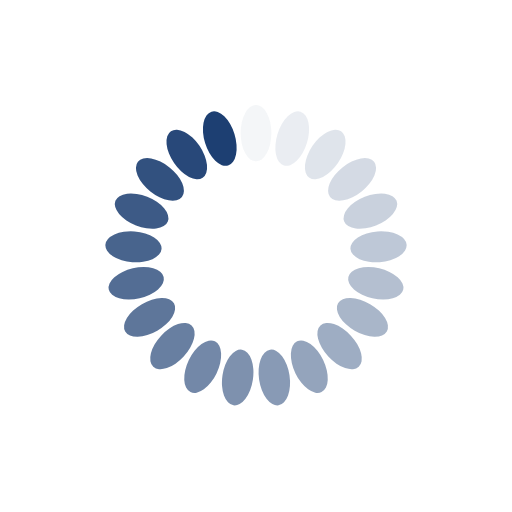
t = 0.00 s
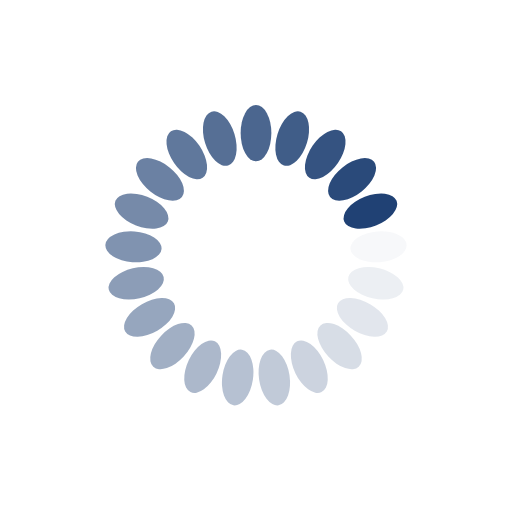
t = 0.21 s
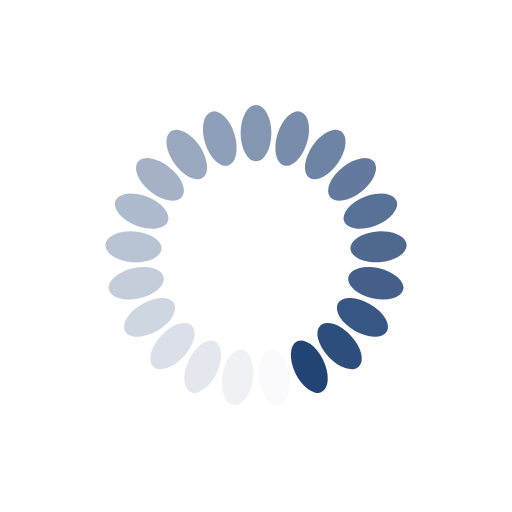
t = 0.42 s
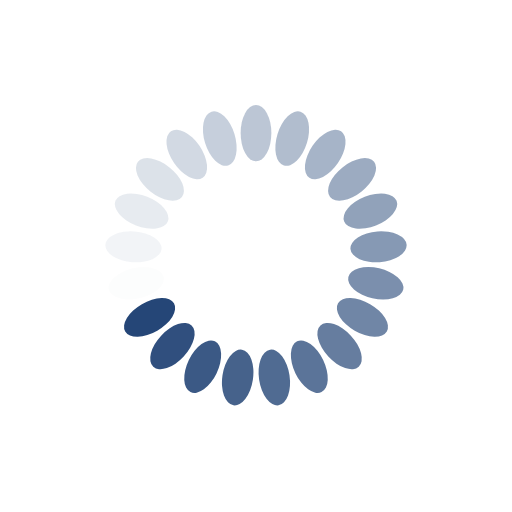
t = 0.64 s

The animated SVG that drew these frames (rendered in a browser with its animation timeline set to each time). Animation: 21 SMIL elements (animate=21); one cycle of 0.85 s, repeats indefinitely.

<?xml version="1.0" encoding="utf-8"?>
<svg xmlns="http://www.w3.org/2000/svg" xmlns:xlink="http://www.w3.org/1999/xlink" style="margin: auto; background: none; display: block; shape-rendering: auto;" width="221px" height="221px" viewBox="0 0 100 100" preserveAspectRatio="xMidYMid">
<g transform="rotate(0 50 50)">
  <rect x="47" y="20.5" rx="3" ry="5.5" width="6" height="11" fill="#1d3f72">
    <animate attributeName="opacity" values="1;0" keyTimes="0;1" dur="0.8474576271186441s" begin="-0.8071025020177564s" repeatCount="indefinite"></animate>
  </rect>
</g><g transform="rotate(17.142857142857142 50 50)">
  <rect x="47" y="20.5" rx="3" ry="5.5" width="6" height="11" fill="#1d3f72">
    <animate attributeName="opacity" values="1;0" keyTimes="0;1" dur="0.8474576271186441s" begin="-0.7667473769168686s" repeatCount="indefinite"></animate>
  </rect>
</g><g transform="rotate(34.285714285714285 50 50)">
  <rect x="47" y="20.5" rx="3" ry="5.5" width="6" height="11" fill="#1d3f72">
    <animate attributeName="opacity" values="1;0" keyTimes="0;1" dur="0.8474576271186441s" begin="-0.7263922518159807s" repeatCount="indefinite"></animate>
  </rect>
</g><g transform="rotate(51.42857142857143 50 50)">
  <rect x="47" y="20.5" rx="3" ry="5.5" width="6" height="11" fill="#1d3f72">
    <animate attributeName="opacity" values="1;0" keyTimes="0;1" dur="0.8474576271186441s" begin="-0.6860371267150929s" repeatCount="indefinite"></animate>
  </rect>
</g><g transform="rotate(68.57142857142857 50 50)">
  <rect x="47" y="20.5" rx="3" ry="5.5" width="6" height="11" fill="#1d3f72">
    <animate attributeName="opacity" values="1;0" keyTimes="0;1" dur="0.8474576271186441s" begin="-0.6456820016142051s" repeatCount="indefinite"></animate>
  </rect>
</g><g transform="rotate(85.71428571428571 50 50)">
  <rect x="47" y="20.5" rx="3" ry="5.5" width="6" height="11" fill="#1d3f72">
    <animate attributeName="opacity" values="1;0" keyTimes="0;1" dur="0.8474576271186441s" begin="-0.6053268765133173s" repeatCount="indefinite"></animate>
  </rect>
</g><g transform="rotate(102.85714285714286 50 50)">
  <rect x="47" y="20.5" rx="3" ry="5.5" width="6" height="11" fill="#1d3f72">
    <animate attributeName="opacity" values="1;0" keyTimes="0;1" dur="0.8474576271186441s" begin="-0.5649717514124294s" repeatCount="indefinite"></animate>
  </rect>
</g><g transform="rotate(120 50 50)">
  <rect x="47" y="20.5" rx="3" ry="5.5" width="6" height="11" fill="#1d3f72">
    <animate attributeName="opacity" values="1;0" keyTimes="0;1" dur="0.8474576271186441s" begin="-0.5246166263115416s" repeatCount="indefinite"></animate>
  </rect>
</g><g transform="rotate(137.14285714285714 50 50)">
  <rect x="47" y="20.5" rx="3" ry="5.5" width="6" height="11" fill="#1d3f72">
    <animate attributeName="opacity" values="1;0" keyTimes="0;1" dur="0.8474576271186441s" begin="-0.4842615012106538s" repeatCount="indefinite"></animate>
  </rect>
</g><g transform="rotate(154.28571428571428 50 50)">
  <rect x="47" y="20.5" rx="3" ry="5.5" width="6" height="11" fill="#1d3f72">
    <animate attributeName="opacity" values="1;0" keyTimes="0;1" dur="0.8474576271186441s" begin="-0.44390637610976597s" repeatCount="indefinite"></animate>
  </rect>
</g><g transform="rotate(171.42857142857142 50 50)">
  <rect x="47" y="20.5" rx="3" ry="5.5" width="6" height="11" fill="#1d3f72">
    <animate attributeName="opacity" values="1;0" keyTimes="0;1" dur="0.8474576271186441s" begin="-0.4035512510088782s" repeatCount="indefinite"></animate>
  </rect>
</g><g transform="rotate(188.57142857142858 50 50)">
  <rect x="47" y="20.5" rx="3" ry="5.5" width="6" height="11" fill="#1d3f72">
    <animate attributeName="opacity" values="1;0" keyTimes="0;1" dur="0.8474576271186441s" begin="-0.36319612590799033s" repeatCount="indefinite"></animate>
  </rect>
</g><g transform="rotate(205.71428571428572 50 50)">
  <rect x="47" y="20.5" rx="3" ry="5.5" width="6" height="11" fill="#1d3f72">
    <animate attributeName="opacity" values="1;0" keyTimes="0;1" dur="0.8474576271186441s" begin="-0.32284100080710254s" repeatCount="indefinite"></animate>
  </rect>
</g><g transform="rotate(222.85714285714286 50 50)">
  <rect x="47" y="20.5" rx="3" ry="5.5" width="6" height="11" fill="#1d3f72">
    <animate attributeName="opacity" values="1;0" keyTimes="0;1" dur="0.8474576271186441s" begin="-0.2824858757062147s" repeatCount="indefinite"></animate>
  </rect>
</g><g transform="rotate(240 50 50)">
  <rect x="47" y="20.5" rx="3" ry="5.5" width="6" height="11" fill="#1d3f72">
    <animate attributeName="opacity" values="1;0" keyTimes="0;1" dur="0.8474576271186441s" begin="-0.2421307506053269s" repeatCount="indefinite"></animate>
  </rect>
</g><g transform="rotate(257.14285714285717 50 50)">
  <rect x="47" y="20.5" rx="3" ry="5.5" width="6" height="11" fill="#1d3f72">
    <animate attributeName="opacity" values="1;0" keyTimes="0;1" dur="0.8474576271186441s" begin="-0.2017756255044391s" repeatCount="indefinite"></animate>
  </rect>
</g><g transform="rotate(274.2857142857143 50 50)">
  <rect x="47" y="20.5" rx="3" ry="5.5" width="6" height="11" fill="#1d3f72">
    <animate attributeName="opacity" values="1;0" keyTimes="0;1" dur="0.8474576271186441s" begin="-0.16142050040355127s" repeatCount="indefinite"></animate>
  </rect>
</g><g transform="rotate(291.42857142857144 50 50)">
  <rect x="47" y="20.5" rx="3" ry="5.5" width="6" height="11" fill="#1d3f72">
    <animate attributeName="opacity" values="1;0" keyTimes="0;1" dur="0.8474576271186441s" begin="-0.12106537530266345s" repeatCount="indefinite"></animate>
  </rect>
</g><g transform="rotate(308.57142857142856 50 50)">
  <rect x="47" y="20.5" rx="3" ry="5.5" width="6" height="11" fill="#1d3f72">
    <animate attributeName="opacity" values="1;0" keyTimes="0;1" dur="0.8474576271186441s" begin="-0.08071025020177564s" repeatCount="indefinite"></animate>
  </rect>
</g><g transform="rotate(325.7142857142857 50 50)">
  <rect x="47" y="20.5" rx="3" ry="5.5" width="6" height="11" fill="#1d3f72">
    <animate attributeName="opacity" values="1;0" keyTimes="0;1" dur="0.8474576271186441s" begin="-0.04035512510088782s" repeatCount="indefinite"></animate>
  </rect>
</g><g transform="rotate(342.85714285714283 50 50)">
  <rect x="47" y="20.5" rx="3" ry="5.5" width="6" height="11" fill="#1d3f72">
    <animate attributeName="opacity" values="1;0" keyTimes="0;1" dur="0.8474576271186441s" begin="0s" repeatCount="indefinite"></animate>
  </rect>
</g>
<!-- [ldio] generated by https://loading.io/ --></svg>